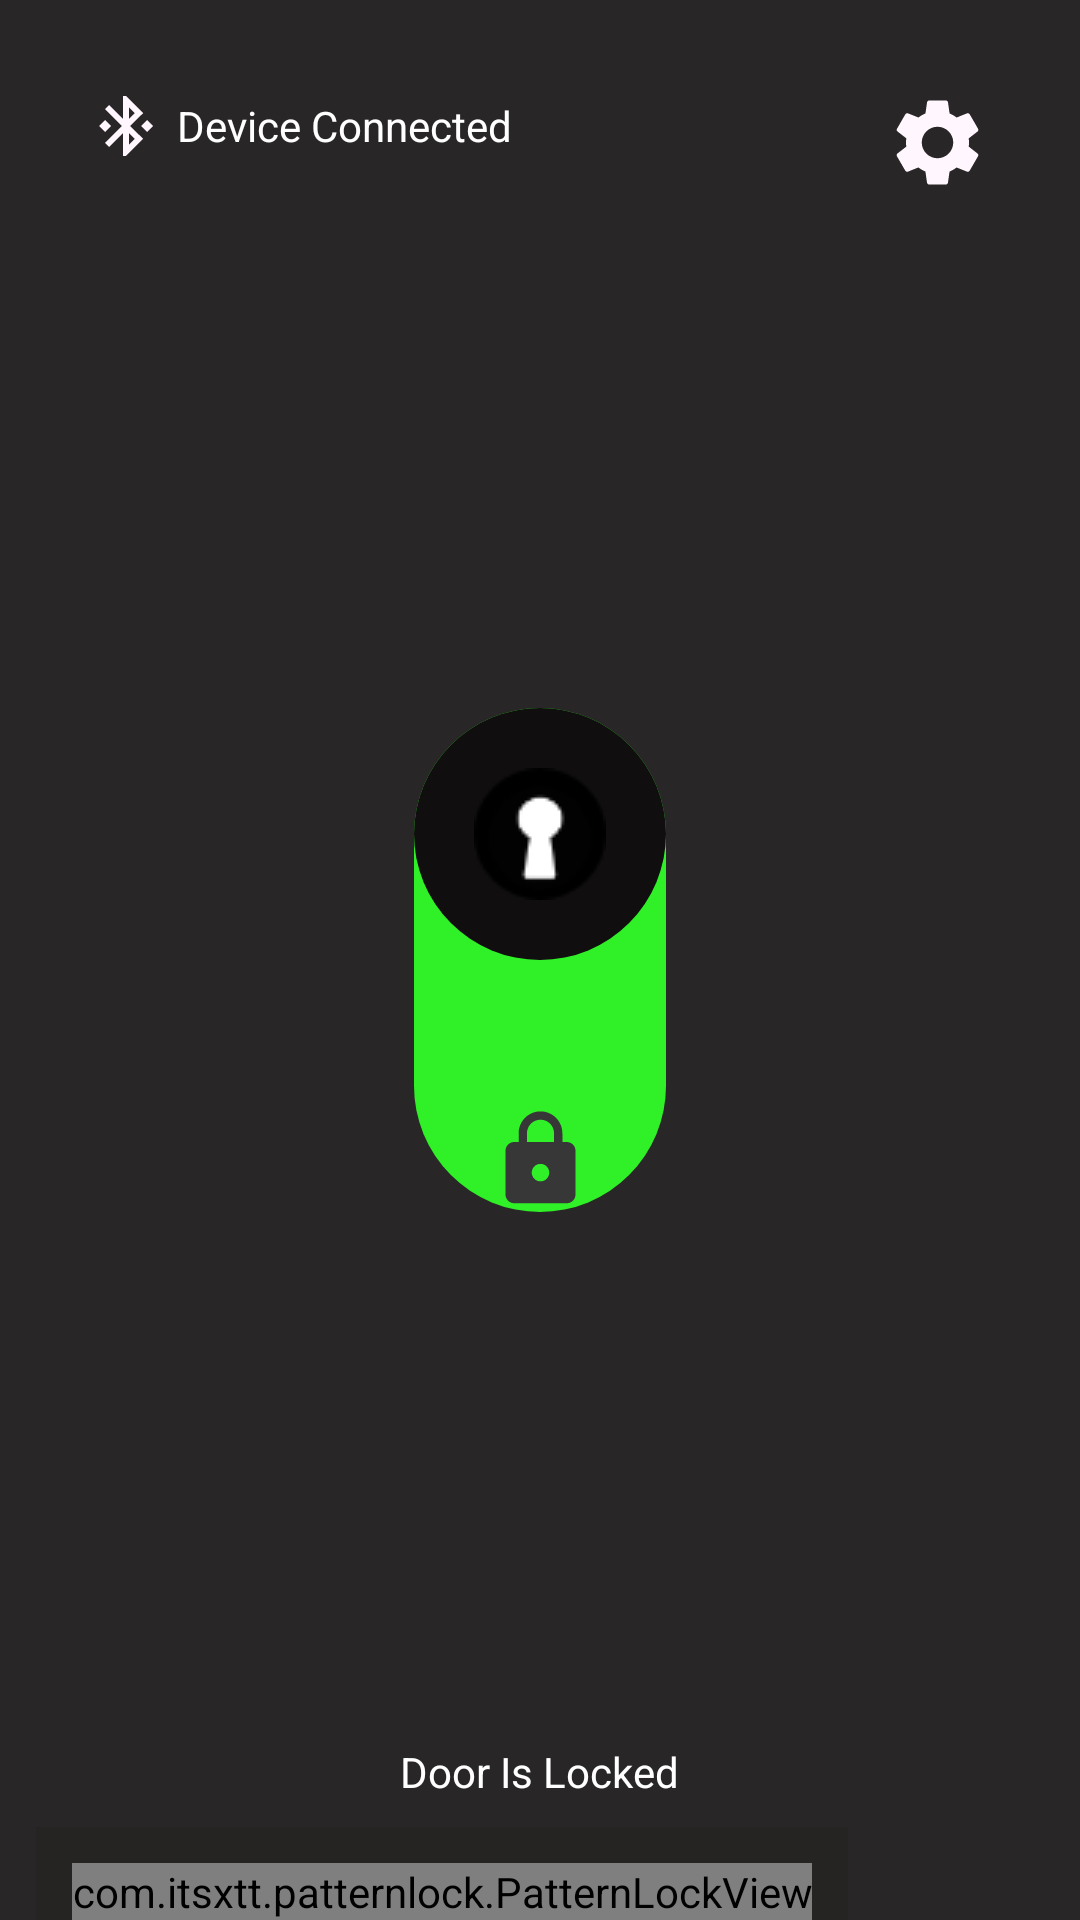

Produce the Android XML layout that renders to this screen, including the resource entries it uses.
<!-- AndroidManifest.xml: application theme Theme.DoorLock -->
<!-- res/layout/fragment_home.xml -->
<?xml version="1.0" encoding="utf-8"?>
<androidx.coordinatorlayout.widget.CoordinatorLayout xmlns:android="http://schemas.android.com/apk/res/android"
    xmlns:tools="http://schemas.android.com/tools"
    android:layout_width="match_parent"
    android:layout_height="match_parent"
    xmlns:app="http://schemas.android.com/apk/res-auto"
    tools:context=".Fragments.HomeFragment"
    android:background="@color/background">
<LinearLayout
    android:layout_width="wrap_content"
    android:layout_height="wrap_content"
    android:orientation="vertical"
    android:layout_margin="30dp">
    <TextView
        android:layout_width="wrap_content"
        android:layout_height="wrap_content"
        app:drawableStartCompat="@drawable/ic_baseline_bluetooth_connected_24"
        android:text="@string/device_connected"
        android:textColor="@color/white"
        android:drawablePadding="5dp"
        android:gravity="center"/>
</LinearLayout>
  <ImageButton
      android:layout_width="wrap_content"
      android:layout_height="wrap_content"
      android:layout_gravity="right"
      android:layout_margin="30dp"
      android:id="@+id/setting"
      android:background="@android:color/transparent"
      android:src="@drawable/ic_baseline_settings_24"
      tools:ignore="ContentDescription,RtlHardcoded" />

    <androidx.appcompat.widget.SwitchCompat
        android:layout_width="wrap_content"
        android:layout_height="wrap_content"
        android:layout_gravity="center"
        android:thumb="@drawable/thumbs"
        app:track="@drawable/tracks"
        app:switchMinWidth="56dp"
        android:rotation="90"
        android:checked="false"
        app:showText="false"
        android:id="@+id/switch_door_lock"/>
    <TextView
        android:layout_width="wrap_content"
        android:layout_height="wrap_content"
        android:layout_gravity="bottom|center"
        android:text="@string/door_is_locked"
        android:textColor="@color/white"
        android:layout_margin="40dp"
        android:id="@+id/door_status" />
    <include layout="@layout/bottom_sheet_layout"/>
</androidx.coordinatorlayout.widget.CoordinatorLayout>
<!-- res/layout/bottom_sheet_layout.xml (included above) -->
<?xml version="1.0" encoding="utf-8"?>
<LinearLayout xmlns:android="http://schemas.android.com/apk/res/android"
    android:layout_width="wrap_content"
    android:layout_height="wrap_content"
    android:layout_margin="12dp"
    xmlns:app="http://schemas.android.com/apk/res-auto"
    android:background="@color/background"
    android:id="@+id/bottom_sheet"
    app:layout_behavior="@string/bottom_sheet_behavior"
    app:behavior_hideable="true"
    android:orientation="vertical">
<com.itsxtt.patternlock.PatternLockView
    android:layout_width="match_parent"
    android:layout_height="wrap_content"
    android:id="@+id/pattern_lock"
    android:rowCount="3"
    android:columnCount="3"
    style="@style/PatternLockView.JDStyle"
    android:layout_margin="12dp" />
</LinearLayout>
<!-- resources referenced by this layout -->
<resources>
  <color name="background">#AD252323</color>
  <color name="white">#FFFFFFFF</color>
  <!-- drawable ic_baseline_bluetooth_connected_24 (drawable) -->
  <vector android:height="24dp" android:tint="#FFF6FE"
      android:viewportHeight="24" android:viewportWidth="24"
      android:width="24dp" xmlns:android="http://schemas.android.com/apk/res/android">
      <path android:fillColor="@android:color/white" android:pathData="M7,12l-2,-2 -2,2 2,2 2,-2zM17.71,7.71L12,2h-1v7.59L6.41,5 5,6.41 10.59,12 5,17.59 6.41,19 11,14.41L11,22h1l5.71,-5.71 -4.3,-4.29 4.3,-4.29zM13,5.83l1.88,1.88L13,9.59L13,5.83zM14.88,16.29L13,18.17v-3.76l1.88,1.88zM19,10l-2,2 2,2 2,-2 -2,-2z"/>
  </vector>
  <!-- drawable thumbs (drawable) -->
  <?xml version="1.0" encoding="utf-8"?>
  <selector xmlns:android="http://schemas.android.com/apk/res/android">
      <item android:state_checked="true" android:drawable="@drawable/thumbe_off">
      </item>
      <item android:state_checked="false" android:drawable="@drawable/thumbe_off">
  
      </item>
  </selector>
  <!-- drawable tracks (drawable) -->
  <?xml version="1.0" encoding="utf-8"?>
  <selector xmlns:android="http://schemas.android.com/apk/res/android">
  <item android:state_checked="true" android:drawable="@drawable/track_on">
  </item>
      <item android:state_checked="false" android:drawable="@drawable/track_off">
      </item>
  </selector>
  <string name="device_connected">Device Connected</string>
  <string name="door_is_locked">Door Is Locked</string>
  <!-- drawable thumbe_off (drawable) -->
  <?xml version="1.0" encoding="utf-8"?>
  <layer-list xmlns:android="http://schemas.android.com/apk/res/android">
  <item>
      <shape android:shape="oval">
          <solid android:color="#100E0E"/>
  
      </shape>
  </item>
      <item android:drawable="@drawable/rotate_key_hole"
          android:gravity="center"
          android:top="20dp"
          android:bottom="20dp"
          android:right="20dp"
          android:left="20dp"/>
  
  </layer-list>
  <!-- drawable track_on (drawable) -->
  <?xml version="1.0" encoding="utf-8"?>
  <layer-list xmlns:android="http://schemas.android.com/apk/res/android">
      <item>
          <shape android:shape="rectangle">
              <solid android:color="@color/doorUnlocked"/>
              <corners android:radius="100dp"/>
          </shape>
      </item>
      <item android:drawable="@drawable/rotate_lockclose"
  
          android:gravity="start|center"/>
  </layer-list>
  <!-- drawable track_off (drawable) -->
  <?xml version="1.0" encoding="utf-8"?>
  <layer-list xmlns:android="http://schemas.android.com/apk/res/android">
      <item>
          <shape android:shape="rectangle">
              <solid android:color="@color/doorLocked"/>
  <corners android:radius="100dp"/>
          </shape>
      </item>
      <item android:drawable="@drawable/rotate_lockopen"
  
          android:gravity="end|center"/>
  </layer-list>
  <color name="purple_700">#FF3700B3</color>
  <color name="teal_200">#FF03DAC5</color>
  <color name="teal_700">#FF018786</color>
  <color name="black">#FF000000</color>
  <!-- drawable rotate_key_hole (drawable) -->
  <?xml version="1.0" encoding="utf-8"?>
  <rotate xmlns:android="http://schemas.android.com/apk/res/android"
      android:drawable="@drawable/keyholeicon"
      android:fromDegrees="270"
      android:toDegrees="0">
  
  </rotate>
  <color name="doorUnlocked">#F06D28</color>
  <!-- drawable rotate_lockclose (drawable) -->
  <?xml version="1.0" encoding="utf-8"?>
  <rotate xmlns:android="http://schemas.android.com/apk/res/android"
      android:drawable="@drawable/ic_baseline_lock_open_24"
      android:fromDegrees="270"
      android:toDegrees="0">
  
  </rotate>
  <color name="doorLocked">#30F028</color>
  <!-- drawable rotate_lockopen (drawable) -->
  <?xml version="1.0" encoding="utf-8"?>
  <rotate xmlns:android="http://schemas.android.com/apk/res/android"
      android:drawable="@drawable/ic_baseline_lock_24"
      android:fromDegrees="270"
      android:toDegrees="0">
  
  </rotate>
</resources>
